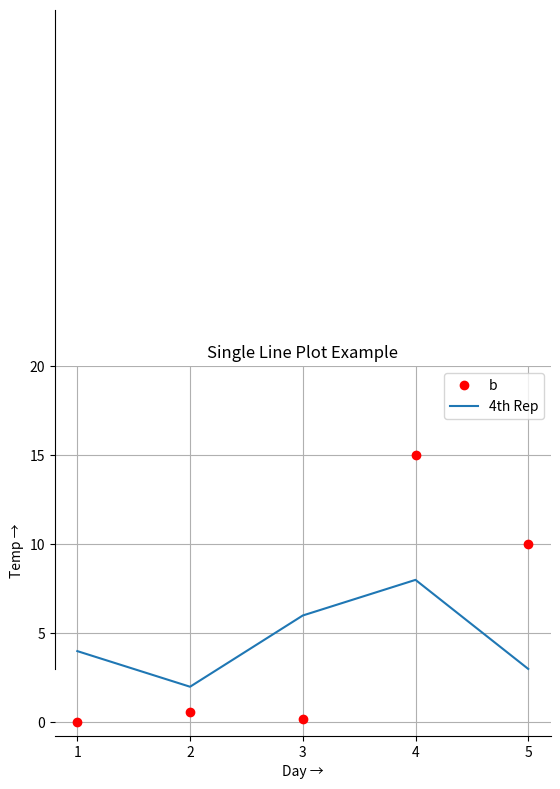
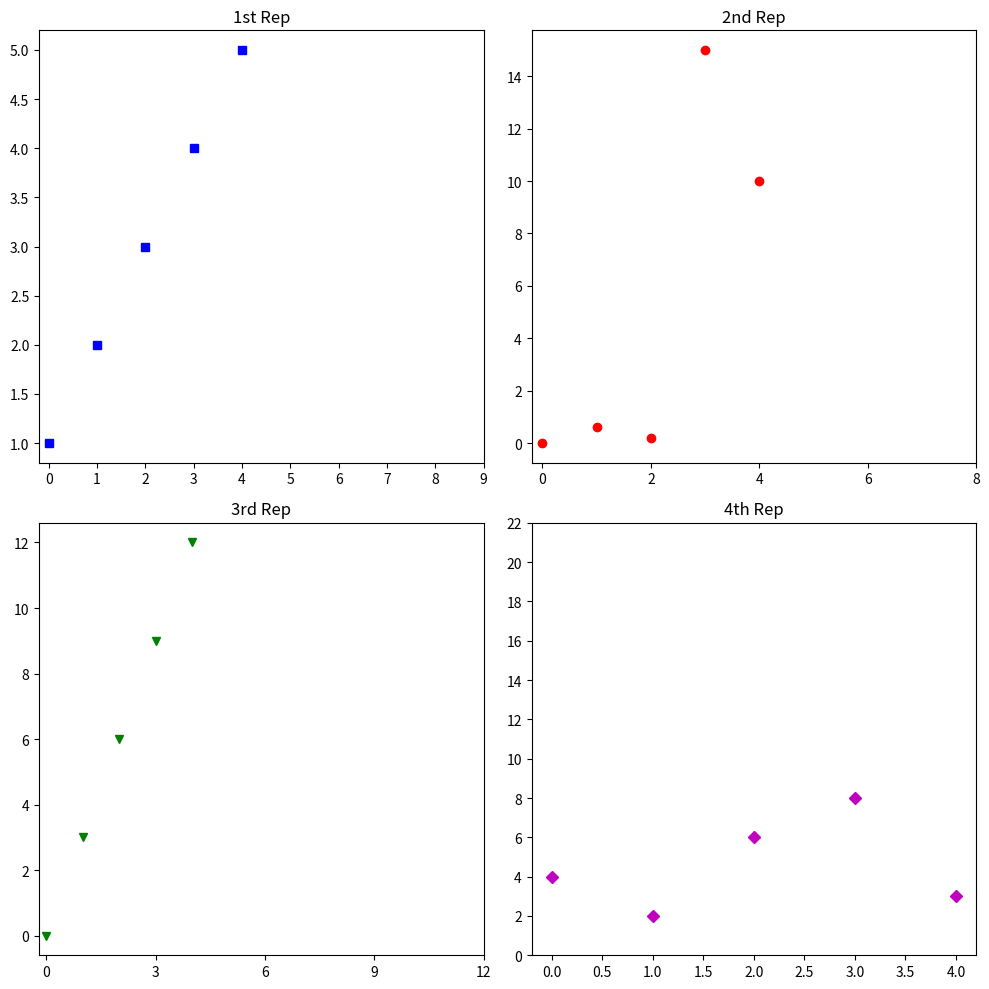

The matplotlib source for these figures, in order:
import matplotlib.pyplot as plt

a = [1, 2, 3, 4, 5]
b = [0, 0.6, 0.2, 15, 10]        # Shortened to match `a` length
c = [4, 2, 6, 8, 3]              # Must match length with `a`

plt.plot(a, b, 'or', label='b')  # Red circle markers
plt.plot(a, c, label='4th Rep')  # Default line for c

plt.xlabel('Day →')
plt.ylabel('Temp →')

ax = plt.gca()
ax.spines['right'].set_visible(False)
ax.spines['top'].set_visible(False)
ax.spines['left'].set_bounds(3, 40)

plt.xticks(list(range(1, 6)))
plt.yticks(list(range(0, 21, 5)))
plt.legend()
plt.title("Single Line Plot Example")
plt.grid(True)
plt.show()


import matplotlib.pyplot as plt

a = [1, 2, 3, 4, 5]
b = [0, 0.6, 0.2, 15, 10]
c = [4, 2, 6, 8, 3]
d = [8, 16, 21, 12, 7]  # Added for the 3rd subplot

fig = plt.figure(figsize=(10, 10))

sub1 = plt.subplot(2, 2, 1)
sub2 = plt.subplot(2, 2, 2)
sub3 = plt.subplot(2, 2, 3)
sub4 = plt.subplot(2, 2, 4)

sub1.plot(a, 'sb')  # Blue square markers
sub1.set_xticks(list(range(0, 10, 1)))
sub1.set_title('1st Rep')

sub2.plot(b, 'or')  # Red circle markers
sub2.set_xticks(list(range(0, 10, 2)))
sub2.set_title('2nd Rep')

sub3.plot([0, 3, 6, 9, 12], 'vg')  # Green triangle markers
sub3.set_xticks(list(range(0, 15, 3)))
sub3.set_title('3rd Rep')

sub4.plot(c, 'Dm')  # Magenta diamond markers
sub4.set_yticks(list(range(0, 24, 2)))
sub4.set_title('4th Rep')

plt.tight_layout()
plt.show()
